Photos from the image-classification dataset "main" in the GitHub repository CodeFreak2186/deeptech2026-Quadbits. Its 7 classes are: bridge defect, clean - no defect, etch defect, open circuit defect, particle contamination, scratch defect, thermal defect.

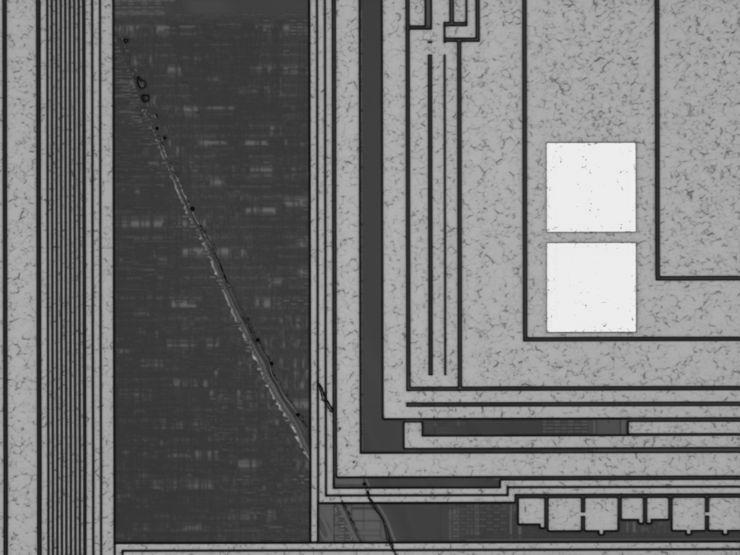
Label: scratch defect

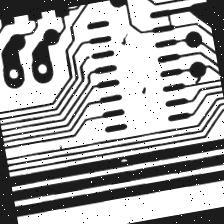
Label: open circuit defect

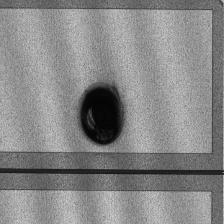
Label: particle contamination

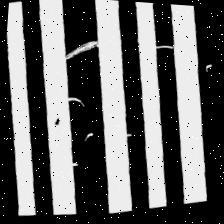
Label: open circuit defect

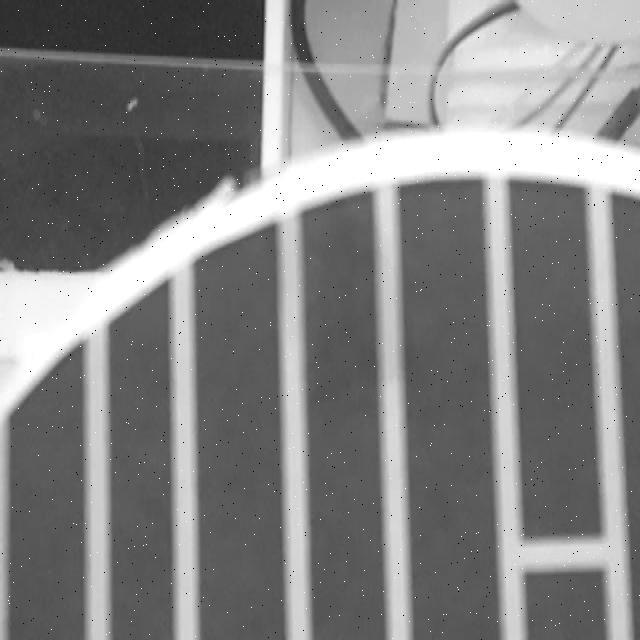
Label: bridge defect

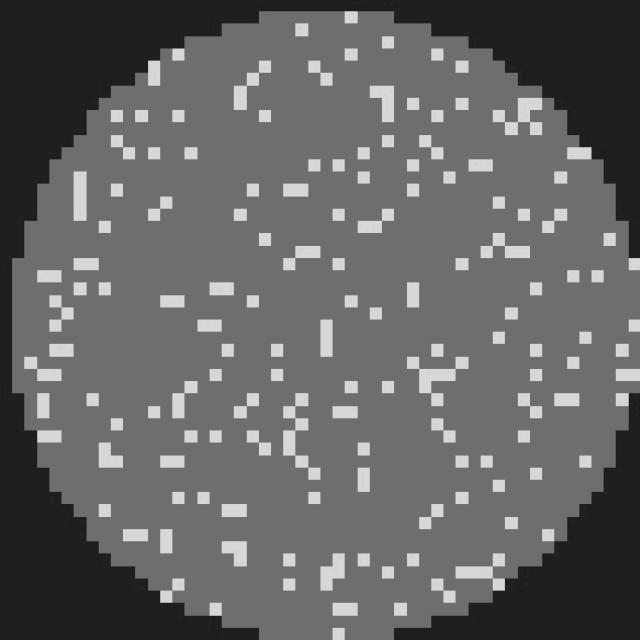
Label: clean - no defect
